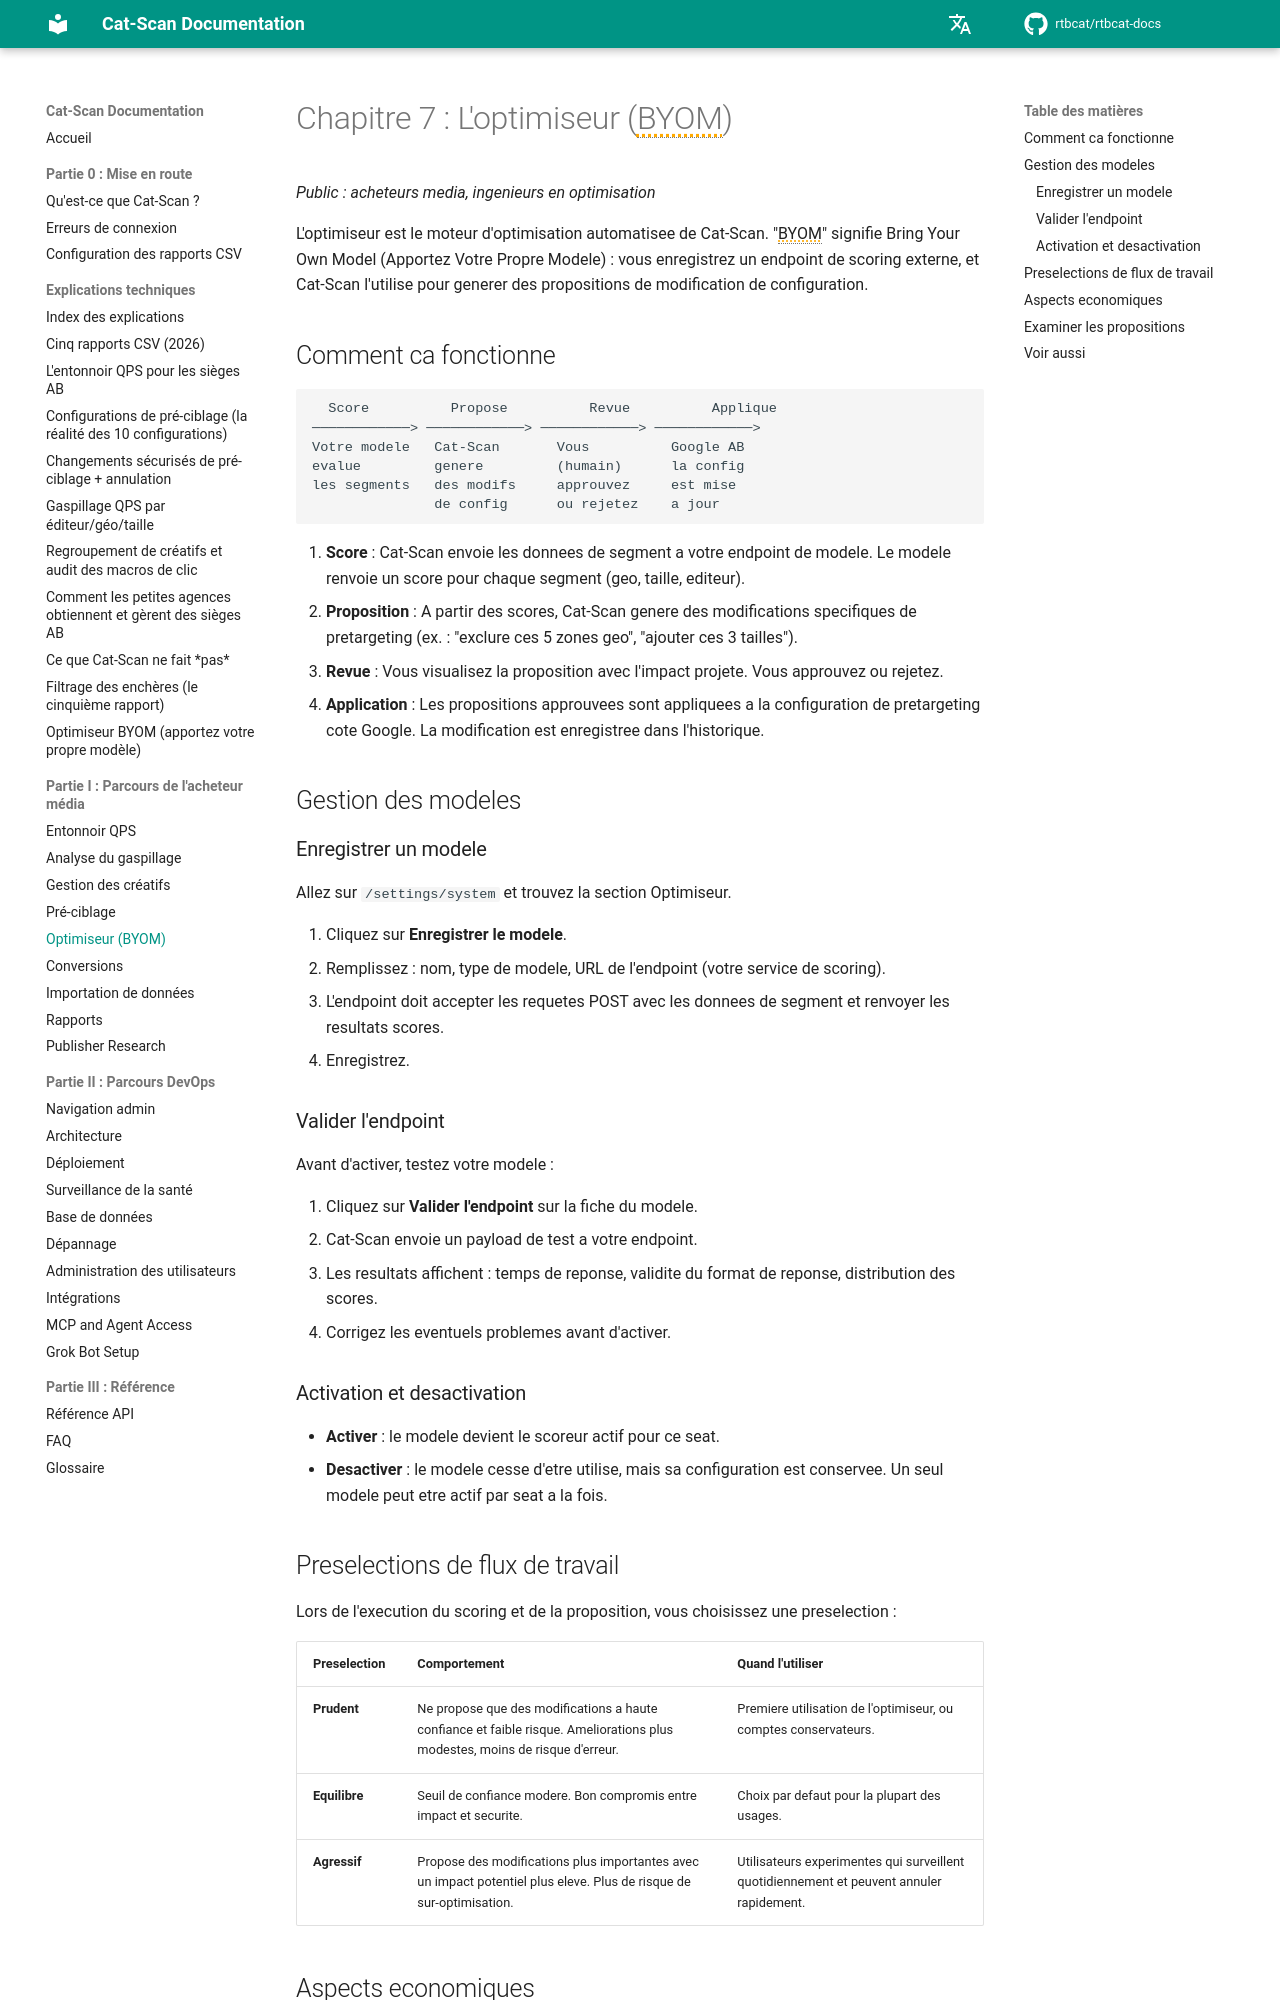

repository: rtbcat/rtbcat-docs · page: fr/07-optimizer/index.html · generator: mkdocs

# Chapitre 7 : L'optimiseur (BYOM)

*Public : acheteurs media, ingenieurs en optimisation*

L'optimiseur est le moteur d'optimisation automatisee de Cat-Scan. "BYOM" signifie Bring Your Own Model (Apportez Votre Propre Modele) : vous enregistrez un endpoint de scoring externe, et Cat-Scan l'utilise pour generer des propositions de modification de configuration.

## Comment ca fonctionne

```
  Score          Propose          Revue          Applique
────────────> ────────────> ────────────> ────────────>
Votre modele   Cat-Scan       Vous          Google AB
evalue         genere         (humain)      la config
les segments   des modifs     approuvez     est mise
               de config      ou rejetez    a jour
```

1. **Score** : Cat-Scan envoie les donnees de segment a votre endpoint de modele. Le modele renvoie un score pour chaque segment (geo, taille, editeur).
2. **Proposition** : A partir des scores, Cat-Scan genere des modifications specifiques de pretargeting (ex. : "exclure ces 5 zones geo", "ajouter ces 3 tailles").
3. **Revue** : Vous visualisez la proposition avec l'impact projete. Vous approuvez ou rejetez.
4. **Application** : Les propositions approuvees sont appliquees a la configuration de pretargeting cote Google. La modification est enregistree dans l'historique.

## Gestion des modeles

### Enregistrer un modele

Allez sur `/settings/system` et trouvez la section Optimiseur.

1. Cliquez sur **Enregistrer le modele**.
2. Remplissez : nom, type de modele, URL de l'endpoint (votre service de scoring).
3. L'endpoint doit accepter les requetes POST avec les donnees de segment et renvoyer
   les resultats scores.
4. Enregistrez.

### Valider l'endpoint

Avant d'activer, testez votre modele :

1. Cliquez sur **Valider l'endpoint** sur la fiche du modele.
2. Cat-Scan envoie un payload de test a votre endpoint.
3. Les resultats affichent : temps de reponse, validite du format de reponse, distribution des scores.
4. Corrigez les eventuels problemes avant d'activer.

### Activation et desactivation

- **Activer** : le modele devient le scoreur actif pour ce seat.
- **Desactiver** : le modele cesse d'etre utilise, mais sa configuration est
  conservee. Un seul modele peut etre actif par seat a la fois.

## Preselections de flux de travail

Lors de l'execution du scoring et de la proposition, vous choisissez une preselection :

| Preselection | Comportement | Quand l'utiliser |
|--------------|-------------|------------------|
| **Prudent** | Ne propose que des modifications a haute confiance et faible risque. Ameliorations plus modestes, moins de risque d'erreur. | Premiere utilisation de l'optimiseur, ou comptes conservateurs. |
| **Equilibre** | Seuil de confiance modere. Bon compromis entre impact et securite. | Choix par defaut pour la plupart des usages. |
| **Agressif** | Propose des modifications plus importantes avec un impact potentiel plus eleve. Plus de risque de sur-optimisation. | Utilisateurs experimentes qui surveillent quotidiennement et peuvent annuler rapidement. |
